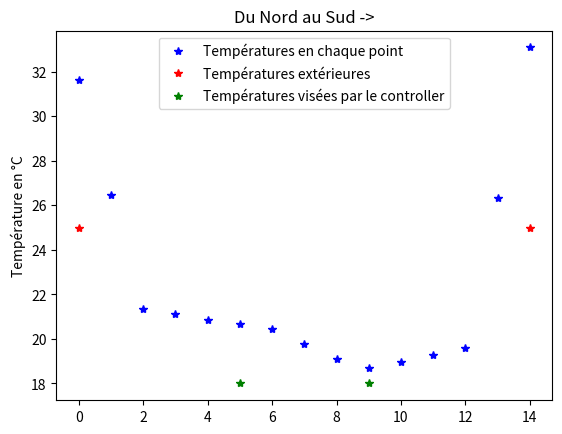

Reproduce this figure in Python.
# -*- coding: utf-8 -*-
"""
Created on Sun Jan 19 12:06:14 2025

[redacted]
"""
### les import
import numpy as np
from numpy.linalg import inv
import pandas as pd
import matplotlib.pyplot as plt

###############################################################################
############################# Données #########################################
###############################################################################

#moment = '2000-06-29 12:00'
#dico_rayonnement, Text = (donnees(moment)) # récupération des données

#en statique on prend la moyenne sur une journée, il devrait y avoir un moyen de faire ça avec le dico
T_ext = 25

largeur = 4     # largeur des pièces
longueur = 8    # longueur de l'appartement
hauteur = 3     # hauteur des murs 

## définitions de dictionnaires des différents composants
air = {'Density': 1.2,                      # kg/m³
       'Specific heat': 1000,
       'Volume': longueur*largeur*hauteur}               # J/(kg·K)
pd.DataFrame(air, index=['Air'])


concrete = {'Conductivity': 1.400,          # W/(m·K)
            'Density': 2300.0,              # kg/m³
            'Specific heat': 880,           # J/(kg⋅K)
            'Width': 0.2}                   # m
     
insulation = {'Conductivity': 0.027,        # W/(m·K)
              'Density': 55.0,              # kg/m³
              'Specific heat': 1210,        # J/(kg⋅K)
              'Width': 0.08}                # m

glass = {'Conductivity': 1.4,               # W/(m·K)
         'Density': 2500,                   # kg/m³
         'Specific heat': 1210,             # J/(kg⋅K)
         'Width': 0.04,                     # m
         'Surface': 2,
         'Transmission': 0.8}                     # m²

door = {'Conductivity': 0.1,  
        'Width': 0.04,  
       'Surface' : 2}                     # m²

Surface = {'Nord': longueur*hauteur-door['Surface']-glass['Surface'],
           'Sud': longueur*hauteur-glass['Surface'],
           'Milieu':longueur*hauteur-door['Surface'],
           'Lateral':longueur/2*hauteur,
          'Plafond' : longueur*largeur}

### création du panda mur
wall = pd.DataFrame.from_dict({'Layer_in': concrete,
                               'Layer_out': insulation,
                               'Glass': glass,
                                'Door': door},
                              orient='index')

# définition coeff convection 
h = pd.DataFrame([{'in': 8., 'out': 25}], index=['h'])

#thermostat ######
# Kp = 1e4            # almost perfect controller Kp -> ∞
# Kp = 1e-3           # no controller Kp -> 0
KpN = 1e-4 #pièce nord
KpS = 1e3 #pièce Sud
Tc = 18 #été
#Tc = 21 #hiver

## flux utilisateur
Qa = 80 #~80 par personne, ici c'est celui de la pièce Nord (four, télé, personnes)

#éclairement
alpha_ext=0.5
alpha_in=0.4
tau=0.3
EN = 332.8795 ###éclairement nord à rédéfinir
ES = 406.649  ###éclairement surd à rédéfinir


###############################################################################
############################# Le schéma général ###############################
###############################################################################
#les noeuds
θ = ['θ0', 'θ1', 'θ2', 'θ3', 'θ4', 'θ5', 'θ6', 'θ7','θ8', 'θ9', 'θ10', 'θ11', 'θ12', 'θ13', 'θ14']
# flow-rate branches
q = ['q0', 'q1', 'q2', 'q3', 'q4', 'q5', 'q6', 'q7', 'q8', 'q9', 'q10', 'q11','q12', 'q13', 'q14', 'q15', 'q16', 'q17', 'q18', 'q19', 'q20']
# temperature nodes
nθ = len(θ)      # number of temperature nodes
#θ = [f'θ{i}' for i in range(nθ)] #autre méthode
# flow-rate branches
nq = len(q)     # number of flow branches
#q = [f'q{i}' for i in range(nq)] #autre méthode


########################### matrice A des flux #############################

A = np.zeros([nq, nθ])       # n° of branches X n° of nodes
A[0, 0] = 1                 # branch 0: -> node 0
A[1, 0], A[1, 1] = -1, 1    # branch 1: node 0 -> node 1
A[2, 1], A[2, 2] = -1, 1    # branch 2: node 1 -> node 2
A[3, 2], A[3, 3] = -1, 1    # branch 3: node 2 -> node 3
A[4, 3], A[4, 4] = -1, 1    # branch 4: node 3 -> node 4
A[5, 4], A[5, 5] = -1, 1    # branch 5: node 4 -> node 5

A[6, 5], A[6, 6] = 1, -1    # branch 6: node 5 -> node 6
A[7, 6], A[7, 7] = 1, -1    # branch 7: node 6 -> node 7
A[8, 7], A[8, 8] = 1, -1    # branch 8: node 7 -> node 8
A[9, 8], A[9, 9] = 1, -1    # branch 9: node 8 -> node 9
A[10, 9], A[10, 10] = 1, -1    # branch 10: node 9 -> node 10
A[11, 10], A[11, 11] = 1, -1    # branch 11: node 10 -> node 11
A[12, 11], A[12, 12] = 1, -1    # branch 12: node 11 -> node 12
A[13, 12], A[13, 13] = 1, -1    # branch 13: node 12 -> node 13
A[14, 13], A[14, 14] = 1, -1    # branch 14: node 13 -> node 14
A[15, 14]= 1   # branch 15: node 14 -> node 15

# porte, fenetre, ventilation
A[18, 5]= 1
A[17, 5]= 1
A[17, 9]= -1
A[16, 9]= 1

#controler
A[19,5] = 1
A[20,9] = 1

A = pd.DataFrame(A, index=q, columns=θ)

############ Matrice B avec T_ext définit à l'aide du code rayonnement ########
b = np.zeros([nq,1])
b[0,0] = T_ext
b[15,0] = T_ext
b[16,0] = T_ext
b[18,0] = T_ext
b[19,0] = Tc
b[20,0] = Tc

b = pd.DataFrame(b, index=q, columns=[1])

#################################### Matrice G ################################

# définiton conductance de conduction
G_cd = wall['Conductivity'] / wall['Width']
pd.DataFrame(G_cd, columns=['Conductance'])
##G de des infiltrations d'air pour les différentes parois
ACH = {'S': 2, 
       'I': 2,
      'N':4}
Va_dot = {'S' : ACH['S'] / 3600 * air['Volume'],
              'I' : ACH['I'] / 3600 * air['Volume'],
              'N' : ACH['N'] / 3600 * air['Volume']}
Gv = {'S' :  air['Density'] * air['Specific heat'] * Va_dot['S'],
       'I' : air['Density'] * air['Specific heat'] * Va_dot['I'],
       'N' : air['Density'] * air['Specific heat'] * Va_dot['N']} 

#Gv['S'] = 0 ##ventilation nord vers Sud
Gv['N'] = 0  ##ventilation Sud vers Nord

# glass: convection outdoor & conduction
Gglass16 = wall.loc['Glass', 'Surface'] / (1 / h['out'] + 1 / G_cd['Glass'] + 1 / h['in'])
Gporte16 = wall.loc['Door', 'Surface'] / (1 / h['out'] + 1 / G_cd['Door'] + 1 / h['in'])
Gporte17 = wall.loc['Door', 'Surface'] / (1 / h['in'] + 1 / G_cd['Door'] + 1 / h['in'])
G16 = float(Gv['S'] + Gglass16.iloc[0])
G17 = float(Gv['I'] + Gporte17.iloc[0])
G18 = float(Gv['N'] + Gglass16.iloc[0] + Gporte16.iloc[0])

## remplissage de G
G = np.zeros((nq, nq))

G[0, 0] = h['out'].iloc[0] * Surface['Nord']
G[1,1] = G_cd['Layer_out']*Surface['Nord']/2
G[2,2] = G[1,1]
G[3,3] = G_cd['Layer_in']*Surface['Nord']/2
G[4,4] = G[3,3]
G[5, 5] = h['in'].iloc[0] * Surface['Nord']
G[6, 6] = h['in'].iloc[0] * Surface['Milieu']
G[7,7] = G_cd['Layer_in']*Surface['Milieu']/2
G[8,8] = G[7,7]
G[9, 9] = h['in'].iloc[0] * Surface['Milieu']
G[10, 10] = h['in'].iloc[0] * Surface['Sud']
G[11,11] = G_cd['Layer_in']*Surface['Sud']/2
G[12,12] = G[11,11]
G[13,13] = G_cd['Layer_out']*Surface['Sud']/2
G[14,14] = G[13,13]
G[15, 15] = h['out'].iloc[0] * Surface['Sud']
G[16,16] = G16
G[17,17] = G17
G[18,18] = G18
G[19,19] = KpN
G[20,20] = KpS

G = pd.DataFrame(G, index=q, columns=q) #### faut comprendre ça fait quoi ?

########################## Matrice f des flux apportés ########################
f = np.zeros((nθ,1))

phi_n=alpha_ext*EN*Surface["Nord"]
phi_s=alpha_ext*ES*Surface["Sud"]
phi_iN=tau*EN*glass["Surface"]
phi_iN1=alpha_in*phi_iN*(Surface["Nord"]/(Surface["Milieu"]+2*Surface["Lateral"]+Surface["Nord"]+2*Surface["Plafond"]))
phi_iN2=alpha_in*phi_iN*(Surface["Milieu"]/(Surface["Milieu"]+2*Surface["Lateral"]+Surface["Nord"]+2*Surface["Plafond"]))
phi_iS=tau*ES*glass["Surface"]
phi_iS1=alpha_in*phi_iS*(Surface["Sud"]/(2*Surface["Lateral"]+Surface["Milieu"]+Surface["Sud"]+2*Surface["Plafond"]))
phi_iS2 = alpha_in*phi_iS*(Surface["Milieu"]/(2*Surface["Lateral"]+Surface["Milieu"]+Surface["Sud"]+2*Surface["Plafond"]))

f[0] = phi_n
f[4] = phi_iN1
f[5] = Qa
f[6] = phi_iN2
f[8] = phi_iS2
f[10] = phi_iS1
f[14] = phi_s

f = pd.DataFrame(f, index=θ, columns=[1])

############# Matrice C des capacités (en statique non utile) #################

# Compute capacities for walls
C_walls = wall['Density'] * wall['Specific heat'] * wall['Width']
# Compute capacity for air
C_air = air['Density'] * air['Specific heat'] * air['Volume']

# Initialize the C matrix (2D)
C = np.zeros((nθ, nθ))
# Assign non-zero capacities to specific diagonal elements
C[1, 1] = C_walls.loc['Layer_out']*Surface['Nord'] #isolant Nord
C[3, 3] = C_walls.loc['Layer_in']*Surface['Nord'] #béton nord
C[7, 7] = C_walls.loc['Layer_in']*Surface['Milieu']
C[11, 11] = C_walls.loc['Layer_in']*Surface['Sud']
C[13, 13] = C_walls.loc['Layer_out']*Surface['Sud']
C[5, 5] = C_air #capacité des pièces
C[9, 9] = C_air

C = pd.DataFrame(C, index=θ, columns=θ)

# Matrice des températures
y = np.zeros(len(θ))     # nodes and len(θ) = 15
pd.DataFrame(y, index=θ)

#on se retrouve avec ce circuit : thermal circuit
print("A:", A.shape)
print("G:", G.shape)
print("b:", b.shape)
print("f:", f.shape)

###############################################################################
###################### Résolution du circuit statique #########################
###############################################################################
y = inv(A.T @ G @ A) @ (A.T @ G @ b + f)
print(y)

plt.plot(y,'*b')
plt.plot([0,14],[T_ext, T_ext],"*r")
plt.plot([5,9],[Tc, Tc],"*g")
plt.title("Du Nord au Sud ->")  ### title : "Température dans les 14 neouds définis dans le logement étudié"
plt.ylabel("Température en °C")
plt.legend(["Températures en chaque point","Températures extérieures","Températures visées par le controller"])

y = pd.DataFrame(y, index=θ, columns=[1])



#recerche des flux
q = G @ (-(A @ y) + b)
print(q)
